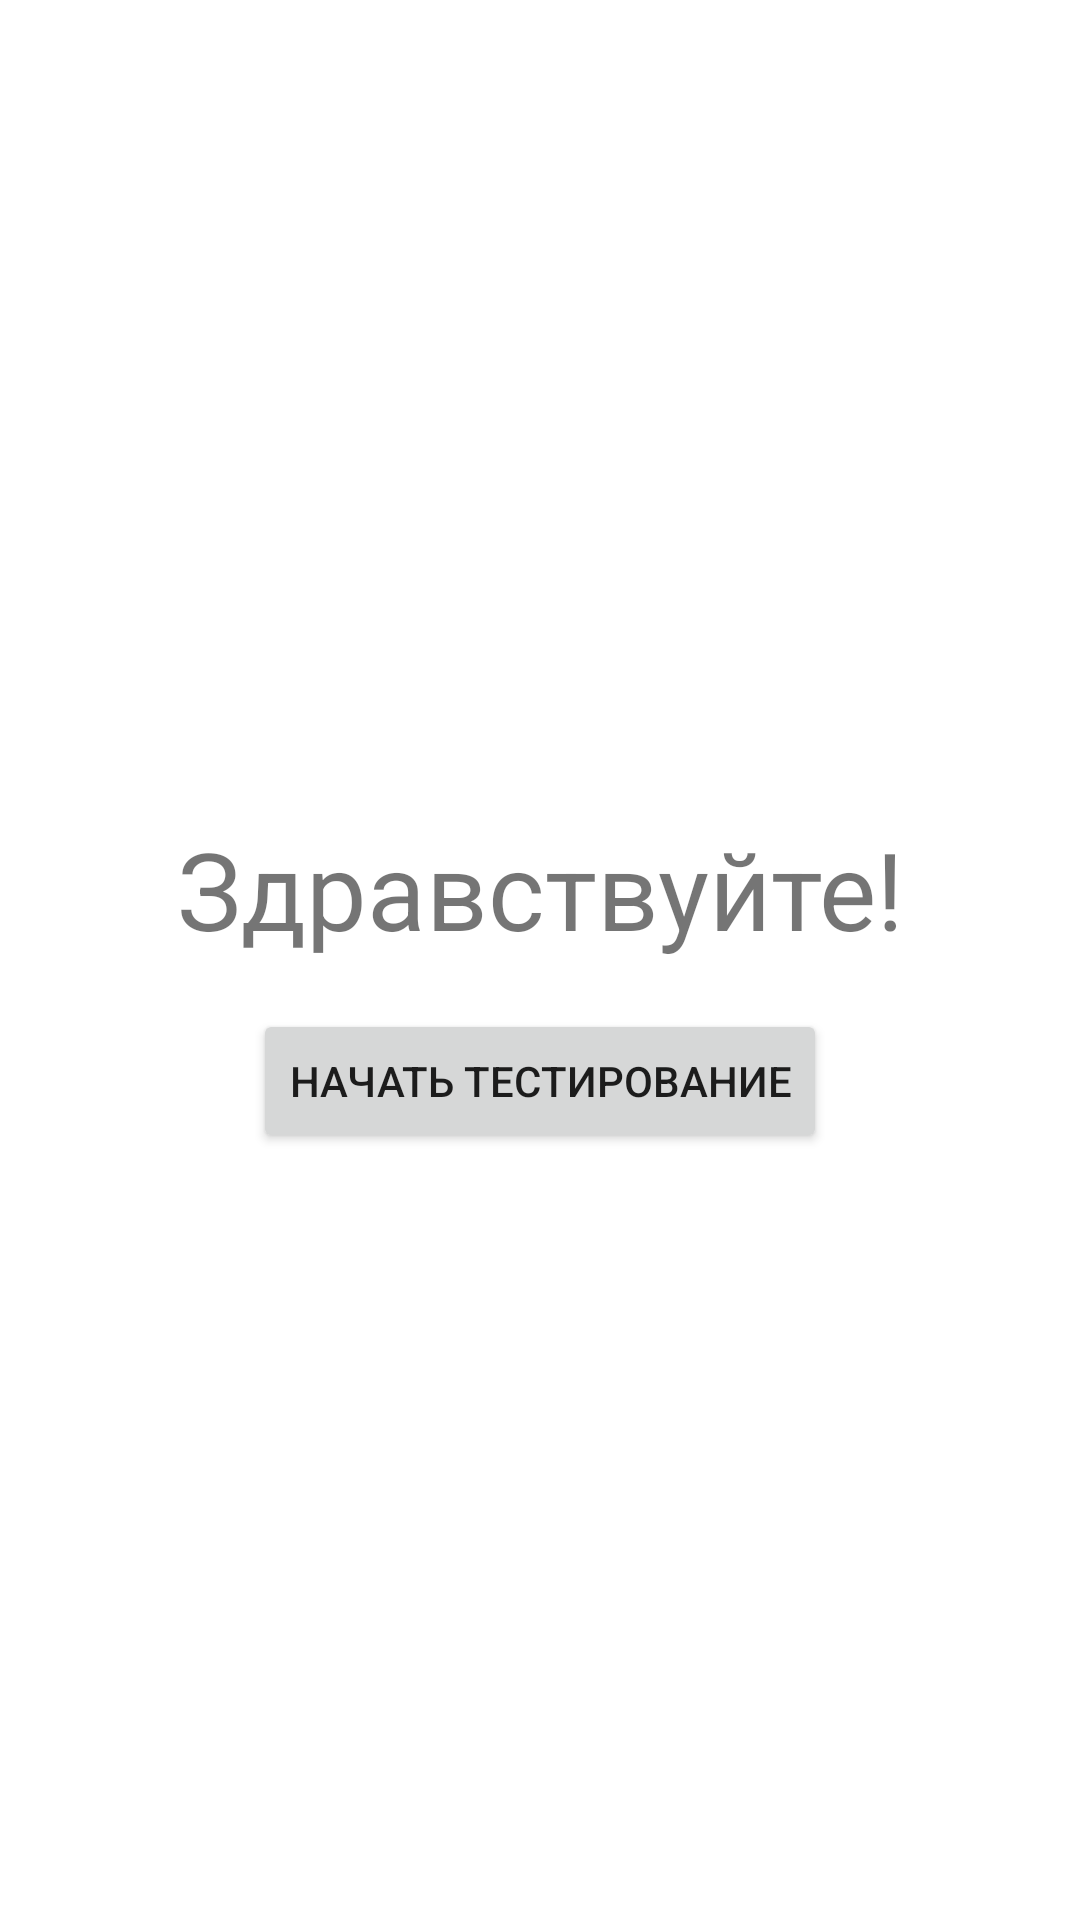

Write the Android layout XML for this screen, with the resource values it uses.
<!-- AndroidManifest.xml: application theme Theme.PDDTestApp -->
<!-- res/layout/fragment_welcome.xml -->
<?xml version="1.0" encoding="utf-8"?>
<androidx.constraintlayout.widget.ConstraintLayout
    xmlns:android="http://schemas.android.com/apk/res/android"
    xmlns:tools="http://schemas.android.com/tools"
    android:layout_width="match_parent"
    android:layout_height="match_parent"
    xmlns:app="http://schemas.android.com/apk/res-auto"
    android:orientation="vertical"
    tools:context=".presentation.WelcomeFragment">

    <com.google.android.material.textview.MaterialTextView
        android:id="@+id/textViewWelcomeFragment"
        app:layout_constraintTop_toTopOf="parent"
        app:layout_constraintBottom_toTopOf="@id/startButtonWelcomeFragment"
        app:layout_constraintStart_toStartOf="parent"
        app:layout_constraintEnd_toEndOf="parent"
        android:layout_margin="16dp"
        android:layout_width="match_parent"
        android:layout_height="wrap_content"
        android:text="@string/welcome_text_view_welcome_fragment"
        android:textSize="36sp"
        android:gravity="center"
        app:layout_constraintVertical_chainStyle="packed"/>

    <Button
        android:id="@+id/startButtonWelcomeFragment"
        android:layout_width="wrap_content"
        android:layout_height="wrap_content"
        app:layout_constraintTop_toBottomOf="@id/textViewWelcomeFragment"
        app:layout_constraintBottom_toBottomOf="parent"
        app:layout_constraintStart_toStartOf="parent"
        app:layout_constraintEnd_toEndOf="parent"
        android:text="@string/start_button_welcome_fragment"/>
</androidx.constraintlayout.widget.ConstraintLayout>
<!-- resources referenced by this layout -->
<resources>
  <string name="start_button_welcome_fragment">Начать тестирование</string>
  <string name="welcome_text_view_welcome_fragment">Здравствуйте!</string>
  <style name="Theme.PDDTestApp" parent="Theme.MaterialComponents.DayNight.NoActionBar">
          
          <item name="colorPrimary">@color/purple_500</item>
          <item name="colorPrimaryVariant">@color/purple_700</item>
          <item name="colorOnPrimary">@color/white</item>
          
          <item name="colorSecondary">@color/teal_200</item>
          <item name="colorSecondaryVariant">@color/teal_700</item>
          <item name="colorOnSecondary">@color/black</item>
          
          <item name="android:statusBarColor" tools:targetApi="l">?attr/colorPrimaryVariant</item>
          
      </style>
  <color name="purple_500">#FF6200EE</color>
  <color name="purple_700">#FF3700B3</color>
  <color name="white">#FFFFFFFF</color>
  <color name="teal_200">#FF03DAC5</color>
  <color name="teal_700">#FF018786</color>
  <color name="black">#FF000000</color>
</resources>
